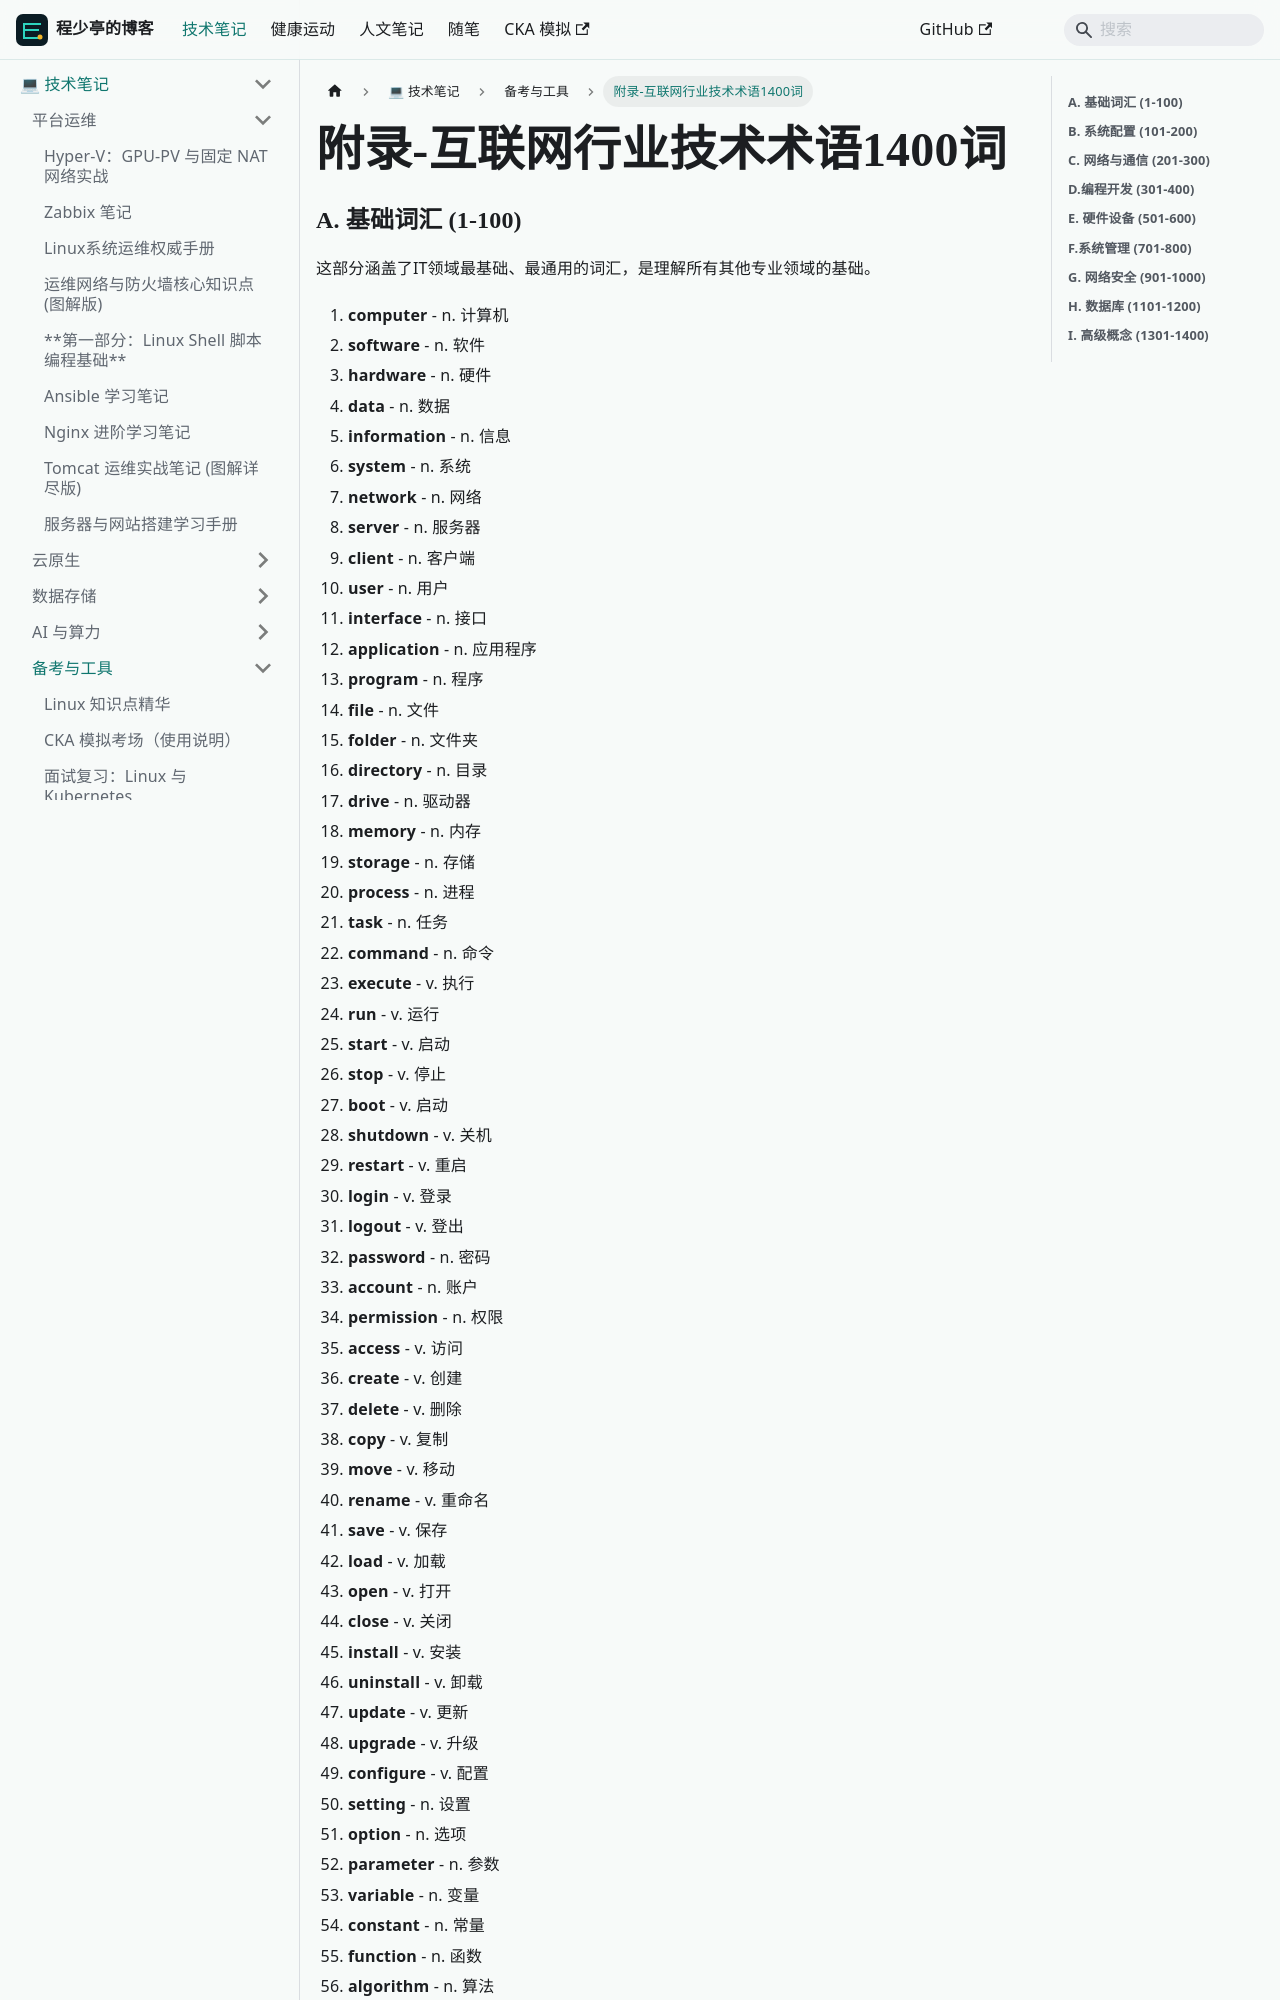

repository: linuxergx/my-website · page: docs/linux/english-vocab/附录-互联网行业技术术语1400词/index.html · generator: docusaurus

### **A. 基础词汇 (1-100)**

这部分涵盖了IT领域最基础、最通用的词汇，是理解所有其他专业领域的基础。

1.  **computer** - n. 计算机
2.  **software** - n. 软件
3.  **hardware** - n. 硬件
4.  **data** - n. 数据
5.  **information** - n. 信息
6.  **system** - n. 系统
7.  **network** - n. 网络
8.  **server** - n. 服务器
9.  **client** - n. 客户端
10. **user** - n. 用户
11. **interface** - n. 接口
12. **application** - n. 应用程序
13. **program** - n. 程序
14. **file** - n. 文件
15. **folder** - n. 文件夹
16. **directory** - n. 目录
17. **drive** - n. 驱动器
18. **memory** - n. 内存
19. **storage** - n. 存储
20. **process** - n. 进程
21. **task** - n. 任务
22. **command** - n. 命令
23. **execute** - v. 执行
24. **run** - v. 运行
25. **start** - v. 启动
26. **stop** - v. 停止
27. **boot** - v. 启动
28. **shutdown** - v. 关机
29. **restart** - v. 重启
30. **login** - v. 登录
31. **logout** - v. 登出
32. **password** - n. 密码
33. **account** - n. 账户
34. **permission** - n. 权限
35. **access** - v. 访问
36. **create** - v. 创建
37. **delete** - v. 删除
38. **copy** - v. 复制
39. **move** - v. 移动
40. **rename** - v. 重命名
41. **save** - v. 保存
42. **load** - v. 加载
43. **open** - v. 打开
44. **close** - v. 关闭
45. **install** - v. 安装
46. **uninstall** - v. 卸载
47. **update** - v. 更新
48. **upgrade** - v. 升级
49. **configure** - v. 配置
50. **setting** - n. 设置
51. **option** - n. 选项
52. **parameter** - n. 参数
53. **variable** - n. 变量
54. **constant** - n. 常量
55. **function** - n. 函数
56. **algorithm** - n. 算法
57. **logic** - n. 逻辑
58. **syntax** - n. 语法
59. **error** - n. 错误
60. **bug** - n. 缺陷
61. **debug** - v. 调试
62. **test** - v. 测试
63. **code** - n. 代码
64. **compile** - v. 编译
65. **interpret** - v. 解释
66. **link** - v. 链接
67. **library** - n. 库
68. **module** - n. 模块
69. **component** - n. 组件
70. **object** - n. 对象
71. **class** - n. 类
72. **database** - n. 数据库
73.
